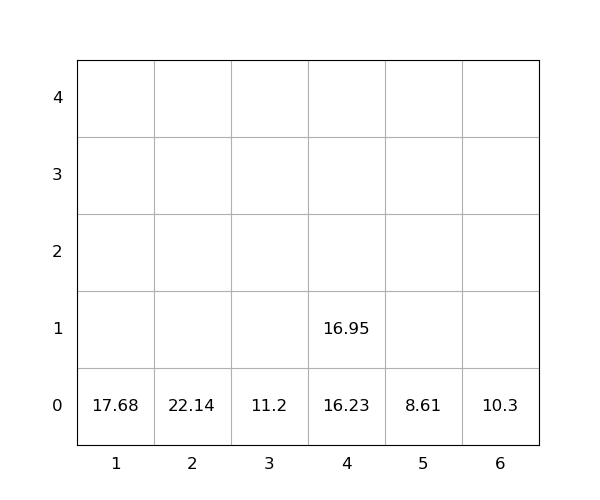

The data file committed next to this chart (first rows):
idx, loc_x, loc_y, loc_z, weight, seq, emerg, reloc, size(ft)
1, 4, 0, 0, 16.23, 1, 0, 0, 20
2, 2, 0, 0, 22.14, 2, 0, 0, 20
3, 1, 0, 0, 17.68, 3, 0, 0, 20
4, 3, 0, 0, 11.2, 4, 0, 0, 20
5, 6, 0, 0, 10.3, 5, 0, 0, 20
6, 5, 0, 0, 8.61, 6, 0, 0, 20
7, 4, 0, 1, 16.95, 7, 0, 0, 20
